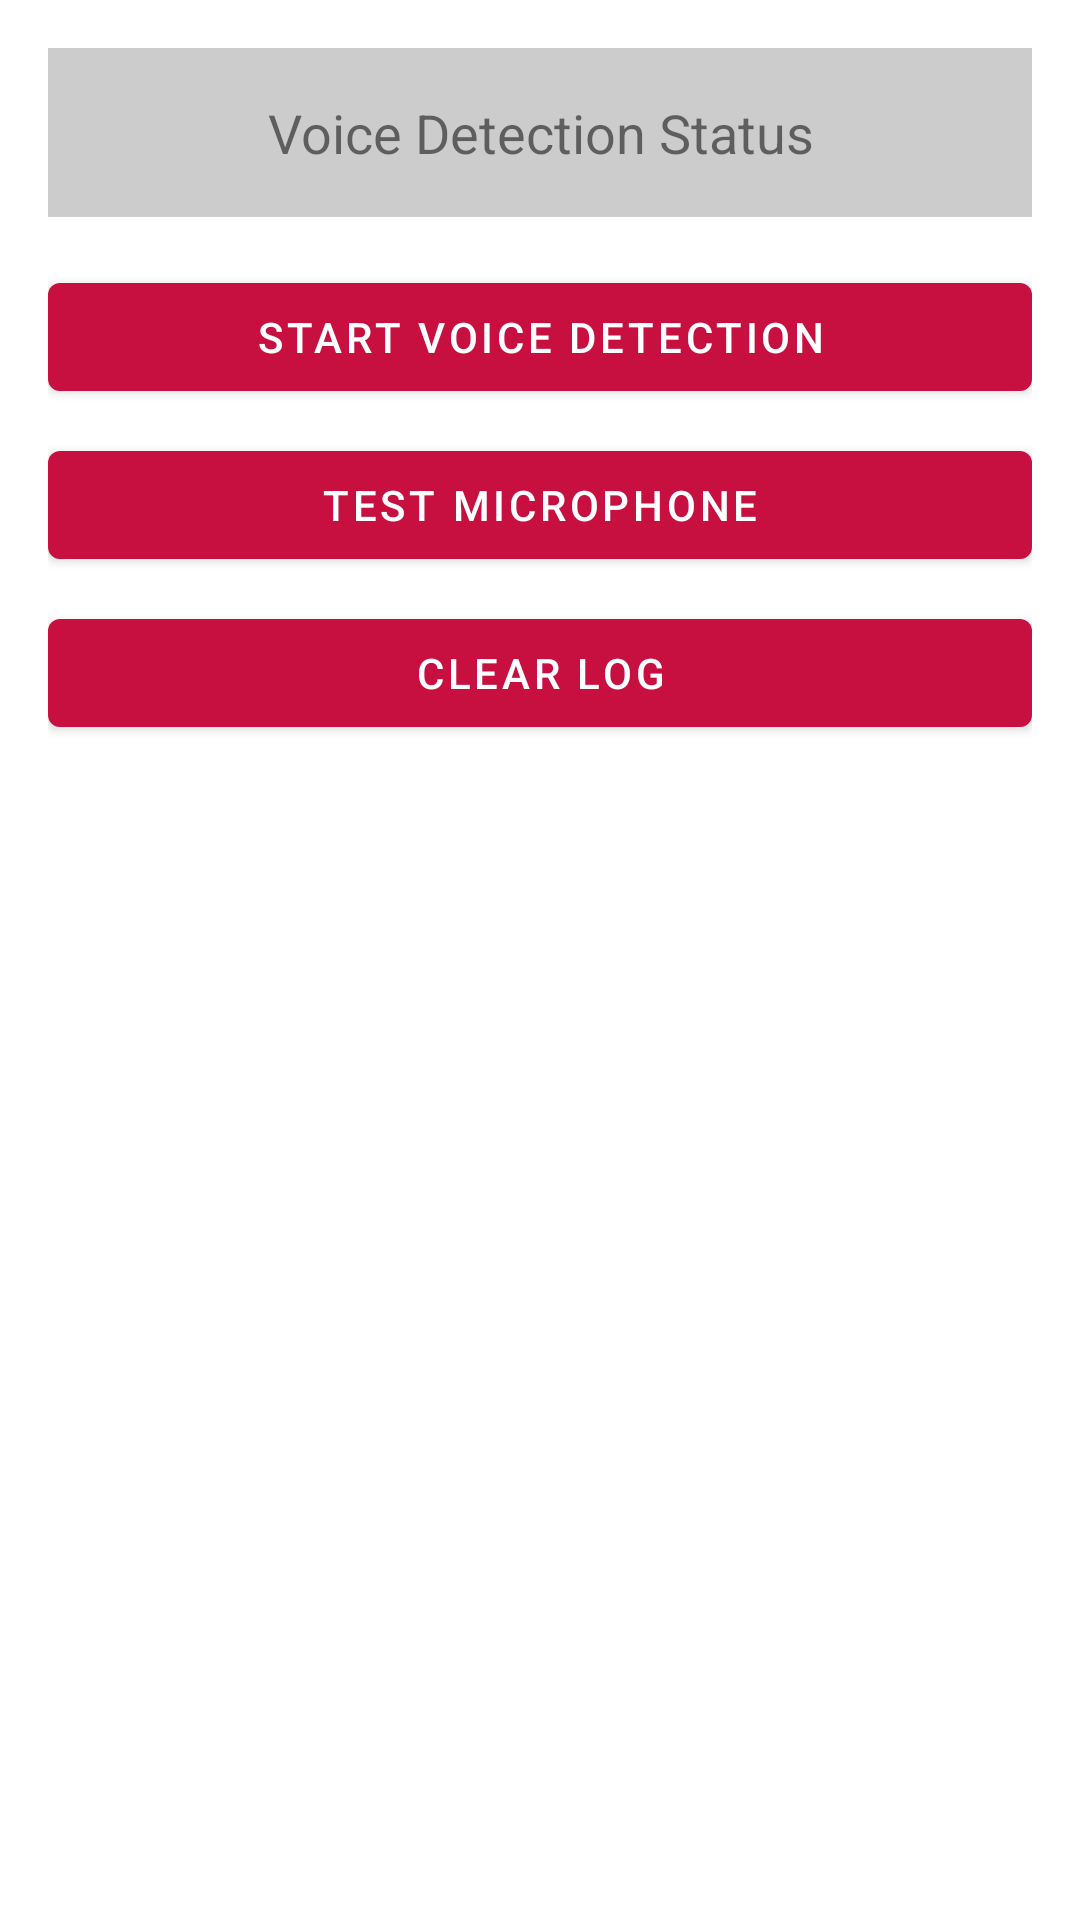

Layout XML and referenced resources for this Android screen:
<!-- AndroidManifest.xml: application theme Theme.FEMdefend -->
<!-- res/layout/activity_voice_detection_test.xml -->
<?xml version="1.0" encoding="utf-8"?>
<androidx.constraintlayout.widget.ConstraintLayout xmlns:android="http://schemas.android.com/apk/res/android"
    xmlns:app="http://schemas.android.com/apk/res-auto"
    android:layout_width="match_parent"
    android:layout_height="match_parent"
    android:padding="16dp">

    <TextView
        android:id="@+id/tvStatus"
        android:layout_width="match_parent"
        android:layout_height="wrap_content"
        android:background="@color/gray"
        android:padding="16dp"
        android:text="Voice Detection Status"
        android:textAlignment="center"
        android:textSize="18sp"
        app:layout_constraintTop_toTopOf="parent" />

    <com.google.android.material.button.MaterialButton
        android:id="@+id/btnToggleService"
        android:layout_width="match_parent"
        android:layout_height="wrap_content"
        android:layout_marginTop="16dp"
        android:text="Start Voice Detection"
        app:layout_constraintTop_toBottomOf="@id/tvStatus" />

    <com.google.android.material.button.MaterialButton
        android:id="@+id/btnTestMic"
        android:layout_width="match_parent"
        android:layout_height="wrap_content"
        android:layout_marginTop="8dp"
        android:text="Test Microphone"
        app:layout_constraintTop_toBottomOf="@id/btnToggleService" />

    <com.google.android.material.button.MaterialButton
        android:id="@+id/btnClearLog"
        android:layout_width="match_parent"
        android:layout_height="wrap_content"
        android:layout_marginTop="8dp"
        android:text="Clear Log"
        app:layout_constraintTop_toBottomOf="@id/btnTestMic" />

    <ScrollView
        android:layout_width="match_parent"
        android:layout_height="0dp"
        android:layout_marginTop="16dp"
        app:layout_constraintBottom_toBottomOf="parent"
        app:layout_constraintTop_toBottomOf="@id/btnClearLog">

        <TextView
            android:id="@+id/tvLog"
            android:layout_width="match_parent"
            android:layout_height="wrap_content"
            android:fontFamily="monospace"
            android:textSize="12sp" />

    </ScrollView>

</androidx.constraintlayout.widget.ConstraintLayout>
<!-- resources referenced by this layout -->
<resources>
  <color name="gray">#CCCCCC</color>
  <style name="Theme.FEMdefend" parent="Theme.MaterialComponents.Light.NoActionBar">
          <item name="colorPrimary">@color/primary</item>
          <item name="colorPrimaryVariant">@color/primary</item>
          <item name="colorOnPrimary">@color/white</item>
          <item name="colorSecondary">@color/secondary</item>
          <item name="colorSecondaryVariant">@color/secondary</item>
          <item name="colorOnSecondary">@color/white</item>
          <item name="android:statusBarColor">@color/primary</item>
          <item name="android:windowLightStatusBar">false</item>
          <item name="android:navigationBarColor">@color/white</item>
          <item name="android:windowLightNavigationBar">true</item>
          <item name="android:textColorPrimary">@color/black</item>
          <item name="android:textColorSecondary">@color/gray</item>
          <item name="android:windowBackground">@color/white</item>
      </style>
  <color name="primary">#c70f40</color>
  <color name="white">#FFFFFFFF</color>
  <color name="secondary">#4682b4</color>
  <color name="black">#FF000000</color>
</resources>
